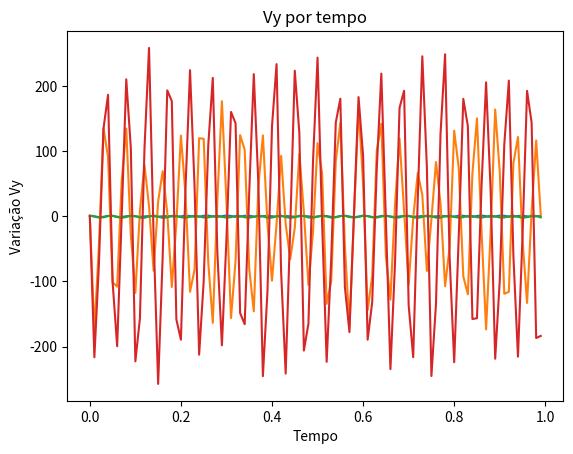

Reproduce this figure in Python.
#MODELO HULK 4
#Impulso Inicial

import math
from scipy.integrate import odeint
import numpy as np
import matplotlib.pyplot as plt

def Impulso(I,tempoI1):
        x = I[0]
        Vx = I[1]
        y = I[2]
        Vy = I[3]
        dxdt = Vx
        dVxdt = -k*(math.sqrt(x**2 + y**2) + math.sqrt(x0**2 + y0**2))*x/math.sqrt(x**2 + y**2) 
        dydt = Vy
        dVydt = -k*(math.sqrt(x**2 + y**2) + math.sqrt(x0**2 + y0**2))*y/math.sqrt(x**2 + y**2) - P
        return[dxdt,dVxdt,dydt,dVydt]
                          
# Condições do ambiente
g = 9.8                     # Gravidade

#Parâmetros Hulk
Fmuscular = 2458624.420     # Força Muscular do Hulk  
M = (Fmuscular/2)*(2**0.5)  # Força Muscular vezes sin(45)
m = 1100                    # Massa Hulk


# Força Peso
P = m*g

# Força Elástica
k = 10000                   # Constante da 'Mola'
x0 = 1                      # Valor inicial x da Mola
y0 = 1                      # Valor inicial y da Mola

#Resolução Odeint

tempoI1 = np.arange(0,1,0.01)         # Tempo de Durção do 1 Salto
I0 = [x0,0,y0,0]                      # Condições Iniciais
Imp1 = odeint(Impulso,I0,tempoI1)     # Resolução Odeint

plt.plot(tempoI1,Imp1[:,0],)
plt.xlabel("Tempo")
plt.ylabel("varição de x")
plt.title("x por tempo")
plt.show()


plt.plot(tempoI1,Imp1[:,1],)
plt.xlabel("Tempo")
plt.ylabel("Variação Vx")
plt.title("Vx por tempo")
plt.show()

plt.plot(tempoI1,Imp1[:,2],)
plt.xlabel("Tempo")
plt.ylabel("varição de y")
plt.title("y por tempo")
plt.show()


plt.plot(tempoI1,Imp1[:,3],)
plt.xlabel("Tempo")
plt.ylabel("Variação Vy")
plt.title("Vy por tempo")
plt.show()

